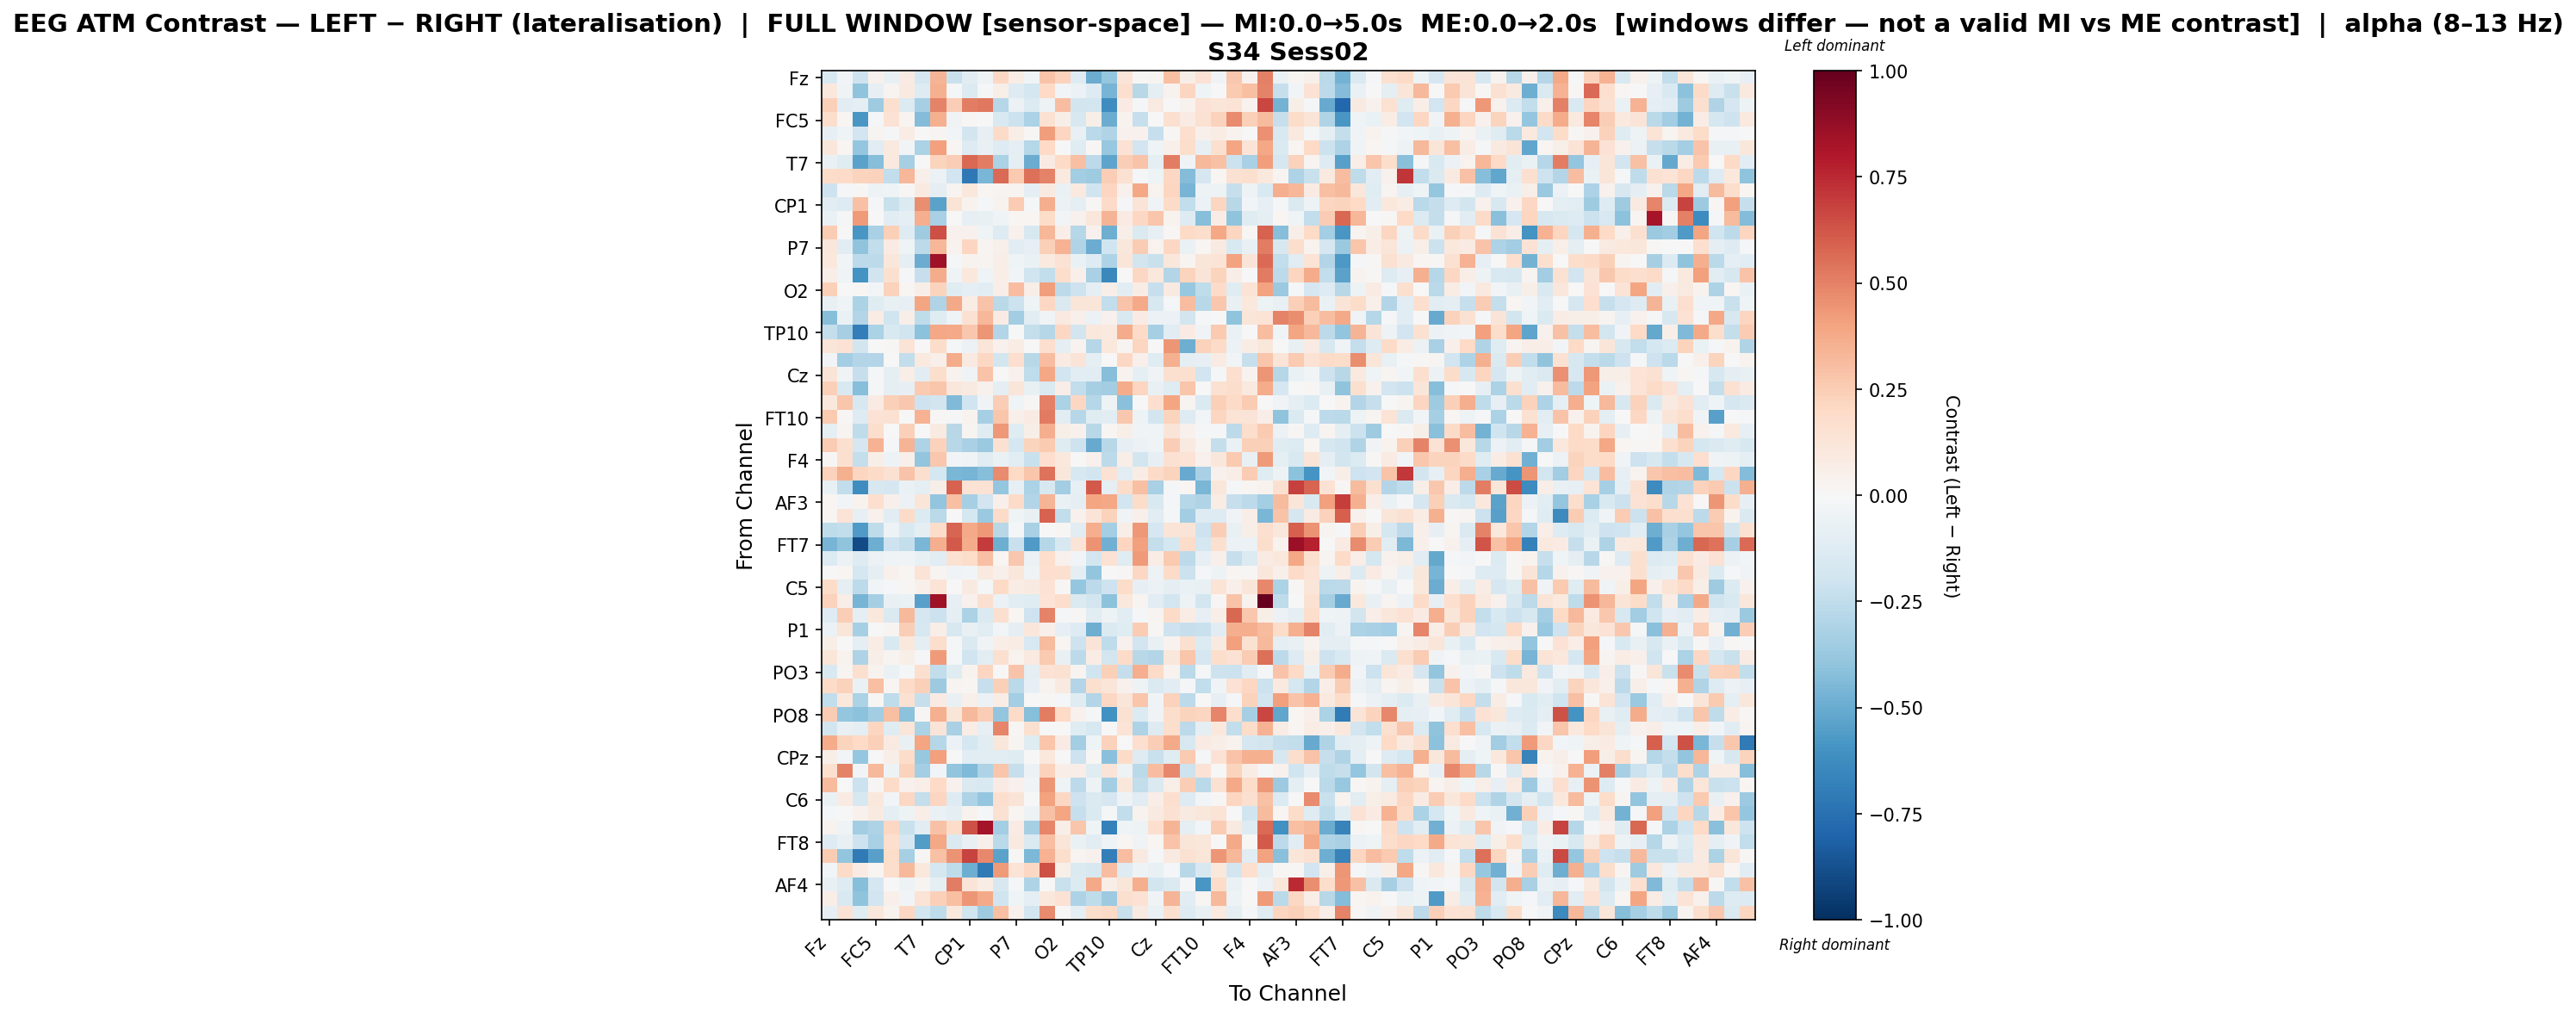

The table this chart was drawn from, first rows:
, Fz, F3, FT9, FC5, FC1, C3, T7, TP9, CP5, CP1, Pz, P3, P7, O1, Oz, O2, P4, P8, TP10, CP6, CP2, Cz, C4
Fz, -0.153, -0.02563, -0.2037, 0.04238, -0.07387, 0.08004, -0.1727, 0.3382, -0.2194, -0.1075, -0.05191, 0.2055, 0.07344, -0.0319, 0.2887, 0.2307, -0.1286, -0.4957, -0.3889, 0.1291, 0.01408, 0.02787, 0.3008
F3, 0.1063, -0.0442, -0.4006, -0.0786, 0.02407, 0.09131, -0.1271, 0.3535, -0.01698, -0.139, -0.01654, 0.05509, -0.1324, -0.178, 0.2009, -0.02889, -0.05963, -0.1259, -0.4612, 0.166, -0.2735, -0.09631, 0.03555
FT9, 0.2383, -0.1096, -0.08619, -0.352, 0.1581, -0.1359, -0.3282, 0.4991, 0.2451, 0.509, 0.5267, -0.288, -0.05599, -0.1403, -0.05104, 0.306, -0.1798, -0.1846, -0.6243, 0.08108, -0.01167, 0.09245, 0.003985
FC5, 0.1732, 0.01799, -0.5833, -0.02044, 0.1413, 0.02504, -0.4321, 0.3563, -0.03325, 0.01501, -0.003609, -0.1487, -0.2133, -0.3194, 0.1536, 0.05981, -0.1591, 0.05631, -0.4989, 0.03638, -0.2292, -0.006605, 0.1632
FC1, -0.08452, -0.04221, -0.1903, 0.02647, -0.01507, 0.07308, 0.007688, 0.02703, -0.0282, -0.1872, -0.08579, 0.1939, 0.06582, 0.01446, 0.4182, 0.2157, -0.07131, -0.2703, -0.2983, 0.0415, 0.04168, -0.2267, 0.01036
C3, 0.112, 0.01788, -0.3829, -0.1117, 0.09606, -0.02839, -0.3174, 0.4115, 0.01966, -0.1309, -0.07464, -0.1295, -0.08632, -0.2871, 0.2027, -0.004572, -0.1198, 0.008233, -0.3758, 0.1432, -0.1944, -0.04648, 0.05223
T7, -0.06737, -0.1213, -0.5328, -0.4219, 0.0968, -0.3303, 0.004156, 0.2202, 0.2496, 0.5728, 0.5093, -0.3169, -0.08682, -0.4979, 0.08483, 0.1985, 0.3002, -0.2613, -0.529, 0.2436, 0.2878, -0.09647, 0.5137
TP9, 0.1864, 0.1952, 0.2254, 0.2276, -0.2465, 0.3295, 0.04936, -0.05841, -0.1947, -0.7113, -0.4578, 0.5692, 0.264, 0.5492, 0.493, 0.1014, -0.349, -0.355, 0.2434, 0.1504, -0.01813, -0.04399, 0.2088
CP5, -0.209, -0.01151, 0.007947, -0.05364, -0.03958, 0.01209, 0.08738, -0.09781, 0.03066, 0.104, 0.0225, 0.03081, 0.03092, -0.09132, 0.09175, -0.06418, 0.09941, -0.2009, 0.2158, 0.04425, 0.3848, 0.03724, 0.2179
CP1, -0.115, -0.126, 0.2892, -0.008364, -0.2256, -0.1345, 0.4668, -0.5332, 0.1366, 0.03684, -0.00858, 0.03535, 0.2555, -0.01372, 0.3671, -0.05628, -0.09987, 0.01113, 0.1884, -0.01121, 0.1324, -0.03735, 0.1911
Pz, -0.06676, -0.01289, 0.4258, 0.003243, -0.1032, -0.09324, 0.3669, -0.3262, -0.001113, -0.08224, -0.07111, -0.04294, 0.02327, 0.02308, 0.1813, -0.02996, 0.04182, 0.1147, 0.339, 0.08379, 0.2045, 0.2757, 0.03496
P3, 0.2512, 0.006719, -0.5782, -0.3239, 0.2378, -0.1298, -0.3534, 0.6425, 0.04288, 0.04063, -0.04525, -0.13, 0.04679, -0.1593, 0.3317, 0.06451, -0.2829, 0.04044, -0.4879, 0.05845, -0.1413, -0.08493, 0.009039
P7, 0.1148, -0.1048, -0.4001, -0.2442, 0.0841, -0.04018, -0.2625, 0.3329, 0.03883, 0.2171, 0.02831, 0.05252, -0.1067, -0.08057, 0.2396, 0.3503, -0.3005, -0.4968, -0.1967, 0.11, 0.2519, 0.03733, 0.2085
O1, 0.1083, -0.02942, -0.2584, -0.2634, 0.1151, -0.08832, -0.4974, 0.8509, -0.01704, 0.03545, 0.02578, 0.07018, -0.04433, -0.06753, 0.09654, 0.1466, -0.06629, -0.1294, -0.3092, 0.1211, -0.1819, -0.219, 0.1141
Oz, 0.06757, -0.04017, -0.599, -0.2028, 0.1605, -0.008523, -0.2286, 0.3688, -0.04431, 0.1076, -0.04675, 0.06549, -0.0267, -0.2011, -0.2487, 0.1794, 0.04825, -0.3206, -0.6461, 0.007381, 0.2089, 0.1033, -0.2925
O2, 0.241, -0.003891, 0.01465, -0.02507, 0.2302, 0.01772, 0.05801, 0.2216, -0.1191, -0.08615, -0.1063, 0.06314, 0.3072, 0.06419, 0.4152, -0.2651, -0.2063, -0.09867, 0.05634, -0.1021, 0.07384, -0.2332, 0.09058
P4, -0.07574, -0.03934, -0.3175, -0.1196, -0.07612, -0.08532, 0.3912, -0.2981, 0.3774, 0.07446, 0.2821, -0.2662, -0.2126, -0.04225, 0.2086, -0.1416, 0.1175, 0.1175, -0.2482, 0.2856, 0.381, -0.1629, -0.01964
P8, -0.4245, -0.0695, -0.2935, 0.0711, -0.2025, 0.05562, -0.2536, -0.1176, -0.04061, 0.1514, 0.3284, 0.07941, -0.3483, -0.1151, -0.03535, 0.09739, 0.0514, -0.06083, 0.04617, -0.1489, 0.08057, -0.05939, -0.06248
TP10, -0.2364, -0.3316, -0.6894, -0.3192, -0.1486, -0.1954, -0.4137, 0.3848, 0.3799, 0.268, 0.4378, -0.291, -0.0008116, -0.2404, -0.2857, 0.2092, -0.1856, 0.1092, 0.09655, 0.3702, 0.188, -0.3333, -0.1114
CP6, 0.1214, 0.146, -0.1874, 0.002865, 0.01452, 0.1361, -0.005632, 0.1807, -0.02092, -0.06218, 0.1184, 0.04295, 0.0715, 0.0006398, 0.1667, -0.09643, 0.03391, -0.283, 0.1044, 0.02431, 0.2156, -0.003126, 0.4384
CP2, -0.02809, -0.3387, -0.2919, -0.2907, -0.006355, -0.2494, 0.09821, 0.04773, 0.3711, 0.09355, 0.2103, -0.1832, 0.1673, -0.2776, 0.3073, 0.0843, 0.1271, -0.09922, -0.001277, 0.2043, 0.04993, -0.1245, 0.3531
Cz, 0.1311, -0.03192, -0.2276, -0.01662, -0.09096, 0.06431, -0.1059, 0.1753, 0.03898, -0.03386, 0.2852, -0.001927, 0.04267, -0.2566, 0.3897, -0.19, -0.1025, -0.1141, -0.428, 0.03137, -0.09037, -0.03701, 0.1595
C4, 0.2373, -0.1546, -0.429, -0.0212, -0.09261, -0.07981, 0.2618, 0.2751, 0.1109, 0.09202, 0.04174, -0.09639, 0.122, -0.07385, -0.1411, 0.06324, -0.2467, -0.3298, -0.3496, 0.3676, 0.2181, -0.07054, -0.1236
T8, 0.1034, 0.275, -0.1568, 0.08537, 0.2356, 0.2715, -0.204, -0.1842, -0.4434, -0.2027, -0.03775, 0.2423, -0.04184, 0.01362, 0.5025, -0.318, 0.2034, -0.2881, -0.05323, -0.4174, 0.001269, 0.168, 0.3924
FT10, 0.2627, 0.01285, -0.1278, 0.1448, 0.1503, -0.004405, 0.347, 0.01521, -0.01183, 0.03169, -0.3353, 0.2746, 0.05351, 0.0847, 0.5186, -0.1063, -0.2873, -0.1201, -0.1074, 0.2731, -0.04966, -0.1863, 0.2233
FC6, -0.09081, 0.02472, -0.2565, 0.1761, -0.0004857, 0.2348, -0.00337, 0.09135, -0.2783, 0.0276, -0.123, 0.4364, -0.1178, 0.05559, 0.3641, 0.0622, 0.03934, -0.2756, 0.01608, 0.05591, -0.03344, -0.03957, 0.1326
FC2, 0.2548, 0.1609, -0.1707, 0.3468, -0.01919, 0.3367, -0.3098, 0.2272, -0.2751, -0.3265, -0.3714, 0.1514, -0.1797, 0.2233, 0.2594, -0.1239, -0.2074, -0.5025, -0.279, -0.08029, -0.05789, -0.036, 0.2436
F4, 0.01114, 0.1636, -0.2359, 0.05597, -0.04769, 0.05119, -0.3943, 0.2716, -0.02509, -0.03267, -0.1144, -0.0687, -0.1168, -0.2259, 0.1644, 0.1037, 0.002937, 0.04405, -0.2592, 0.068, -0.1864, -0.0842, 0.1495
F8, 0.2343, 0.3547, 0.2152, 0.1907, 0.1515, 0.2853, 0.158, -0.1736, -0.4584, -0.4663, -0.423, 0.4692, 0.1957, 0.2812, 0.5435, 0.1134, -0.1589, -0.1846, 0.1422, -0.1086, 0.07598, 0.1951, 0.2235
AF7, -0.07507, -0.2483, -0.6212, -0.158, -0.1696, -0.06952, -0.09387, 0.06219, 0.5882, 0.1468, 0.142, -0.388, -0.08078, -0.3136, -0.164, -0.3495, -0.08032, 0.6128, -0.09131, 0.182, 0.3011, -0.3232, -0.02226
AF3, 0.01645, -0.02605, 0.03383, 0.1647, 0.04753, -0.06045, 0.1197, -0.3926, 0.2991, -0.3312, -0.192, 0.0478, 0.1943, -0.2966, 0.3419, -0.06418, -0.0911, 0.3922, 0.3847, -0.1939, 0.1865, -0.1535, -0.01453
AFz, 0.01935, 0.1343, -0.08361, 0.04129, -0.1104, 0.191, -0.1385, -0.2718, -0.005102, -0.178, -0.3675, 0.1886, -0.04232, -0.0758, 0.5906, -0.2465, 0.0437, 0.1296, 0.2335, -0.03282, 0.04689, -0.1129, -0.01647
F1, -0.2575, -0.2458, -0.5642, -0.2565, -0.04822, -0.1558, -0.09446, 0.1833, 0.5854, 0.3793, 0.4372, -0.2769, -0.01117, -0.3234, 0.007024, 0.01418, -0.1153, 0.3659, -0.3409, 0.06013, 0.4322, -0.1648, 0.1309
FT7, -0.4623, -0.4006, -0.8975, -0.4918, -0.2085, -0.2365, -0.4569, 0.3623, 0.6109, 0.3713, 0.6956, -0.4885, -0.2246, -0.5695, -0.2886, -0.1573, 0.1308, 0.4464, -0.483, 0.215, 0.4115, -0.2371, -0.1781
FC3, -0.1351, -0.05551, -0.1252, -0.05911, -0.04262, -0.03744, -0.07106, -0.1164, 0.151, 0.1821, 0.3008, 0.02082, 0.2708, -0.05782, 0.1765, 0.04056, -0.03088, -0.1875, 0.1445, -0.1223, 0.4273, 0.07407, 0.26
C1, 0.006011, 0.02271, -0.1743, -0.09176, 0.0437, 0.02167, 0.1368, 0.02866, -0.03802, -0.02645, 0.09394, 0.04945, 0.1147, -0.032, 0.1649, 0.1598, -0.09202, -0.3915, -0.004256, 0.0114, 0.2061, -0.04782, 0.1943
C5, 0.1798, -0.09664, -0.264, -0.02808, -0.0164, 0.01452, 0.04741, 0.1336, 0.006877, 0.08659, -0.02107, 0.1969, 0.07134, 0.08849, 0.1477, 0.01251, -0.389, -0.265, -0.21, 0.1812, -0.08472, -0.05705, -0.09755
TP7, 0.234, 0.06408, -0.4678, -0.3296, -0.07064, -0.06806, -0.5412, 0.8488, -0.08226, 0.04628, 0.1579, -0.06051, -0.1104, -0.1244, 0.1357, 0.1758, -0.1469, -0.1848, -0.4115, 0.1088, 0.02612, -0.1124, -0.182
CP3, -0.127, 0.2495, -0.09043, 0.1092, -0.1446, 0.3248, -0.1645, -0.212, -0.09279, -0.3167, -0.1425, 0.1629, 0.02024, -0.2099, 0.4975, -0.02326, 0.01151, -0.1167, -0.048, -0.1045, -0.01649, 0.02976, 0.1949
P1, -0.05842, 0.1209, -0.3331, 0.00491, 0.03109, 0.2499, -0.1611, 0.07006, -0.1628, -0.07199, -0.1107, -0.02371, -0.09314, 0.1104, 0.05453, -0.0833, -0.1276, -0.4861, -0.1407, -0.1217, 0.2505, 0.01522, -0.208
P5, 0.05809, -0.00694, -0.09757, 0.07115, -0.1559, 0.1069, -0.09611, 0.1759, -0.01504, -0.1477, -0.03529, 0.06746, 0.07398, -0.1612, 0.3136, 0.02109, -0.2032, 0.1278, -0.2551, 0.04182, -0.1928, -0.07478, 0.03563
PO7, 0.1243, 0.03693, -0.312, 0.06102, 0.0275, 0.05794, -0.01115, 0.4275, -0.02113, -0.201, -0.1082, 0.1566, 0.03698, 0.1013, 0.265, -0.07617, -0.2591, 0.07129, -0.186, 0.1896, -0.2763, -0.2951, 0.1144
PO3, -0.1548, 0.02394, 0.1639, 0.0344, -0.06604, -0.009734, 0.1572, -0.2471, -0.1227, 0.0328, 0.2119, -0.005368, 0.2878, -0.09442, 0.1465, 0.151, 0.02737, -0.2018, 0.2353, -0.2356, 0.36, 0.1912, 0.03618
POz, 0.1936, 0.2289, -0.06531, 0.3003, 0.0219, 0.1913, 0.2393, -0.3633, 0.03042, 0.02283, -0.2314, 0.2348, -0.2718, -0.07945, 0.0381, 0.09009, -0.2896, 0.1589, 0.1242, 0.04341, -0.05079, -0.1481, -0.1068
PO4, -0.2426, 0.1046, -0.3198, 0.01193, -0.2523, 0.1501, -0.227, 0.08465, -0.07107, 0.04787, -0.05573, 0.07544, -0.3361, 0.003457, 0.01503, -0.01867, -0.1183, -0.2966, 0.2047, 0.1235, 0.2739, -0.03269, 0.2312
PO8, 0.2546, -0.3858, -0.4074, -0.3465, 0.2977, -0.4067, 0.01072, 0.3517, 0.1232, 0.3219, 0.2462, -0.3958, 0.1932, -0.4293, 0.509, 0.1956, 0.04202, -0.01904, -0.609, 0.1548, -0.1402, -0.03876, 0.1737
P6, -0.1855, -0.07666, -0.09962, 0.2146, -0.1195, 0.1233, -0.318, 0.1278, -0.3276, 0.07415, -0.07826, 0.4846, 0.01045, 0.1611, -0.003873, -0.001892, -0.1197, -0.1564, 0.0008793, 0.137, -0.308, -0.1299, 0.1776
P2, 0.3719, 0.2205, 0.199, 0.2421, 0.09133, -0.07568, 0.3968, -0.2863, -0.05658, -0.1724, -0.1147, 0.1109, 0.02357, -0.1222, 0.2751, 0.08408, -0.3431, -0.04401, 0.2288, -0.002286, 0.1676, 0.2459, 0.379
CPz, 0.06003, -0.0277, -0.3836, -0.002567, 0.06955, 0.1802, -0.3799, 0.4137, 0.0033, -0.1073, -0.1163, -0.1168, -0.1211, -0.007653, 0.1041, -0.005745, -0.2078, 0.01476, -0.4202, 0.1935, -0.1272, -0.2206, -0.1209
CP4, 0.1638, 0.496, -0.02589, 0.3254, -0.04977, 0.2272, -0.3436, -0.02729, -0.3953, -0.4448, -0.3062, 0.2751, -0.2294, -0.05808, 0.2301, 0.06934, 0.0672, -0.1244, 0.1282, -0.05113, -0.2687, 0.3086, 0.483
TP8, 0.3192, 0.006818, -0.2114, 0.008498, 0.188, 0.04335, 0.06893, 0.203, 0.0423, -0.1409, -0.1493, 0.08578, 0.03949, -0.0329, 0.4425, -0.04156, -0.2656, -0.04716, -0.3413, 0.1139, -0.2464, -0.1463, 0.05536
C6, -0.0691, 0.08277, -0.1623, 0.1088, -0.02347, 0.2067, -0.2379, 0.2161, -0.1254, -0.3117, -0.3883, 0.1706, 0.1293, -0.005721, 0.406, 0.2073, -0.2043, -0.1407, -0.1705, -0.05236, -0.1112, 0.06607, 0.1669
C2, -0.01792, -0.004573, 0.04339, 0.08598, -0.09897, -0.04831, 0.06491, -0.06378, -0.1002, 0.03806, -0.01055, 0.1546, 0.02323, -0.048, 0.2953, 0.3915, -0.232, -0.1446, -0.01639, -0.2447, 0.03631, 0.08821, 0.1505
FC4, 0.03604, -0.04148, -0.3481, -0.3091, 0.2042, -0.2189, -0.1108, 0.293, 0.1813, 0.6379, 0.8335, -0.336, 0.08407, -0.3314, 0.4875, 0.05475, 0.2762, -0.04435, -0.6747, -0.04108, -0.0469, 0.1642, 0.3383
FT8, -0.1259, -0.07044, -0.2103, -0.3235, 0.1671, -0.168, -0.5601, 0.3853, -0.1465, -0.07657, 0.04868, -0.2686, 0.08765, -0.1429, 0.2975, 0.124, -0.06793, -0.1022, -0.04217, 0.02297, -0.03273, 0.01819, 0.2819
F6, 0.2539, -0.3942, -0.7045, -0.5453, 0.1855, -0.334, 0.01325, 0.2903, 0.451, 0.6788, 0.4841, -0.5386, 0.01205, -0.452, 0.3501, 0.1742, 0.02713, 0.04516, -0.6813, 0.3048, 0.09249, -0.01484, 0.08661
AF8, -0.02375, 0.1949, 0.08571, 0.01904, 0.175, 0.3211, 0.103, -0.1787, -0.2537, -0.4887, -0.7085, 0.4244, 0.1361, 0.2052, 0.6366, 0.05729, -0.1428, -0.1581, 0.3091, -0.1318, -0.04789, -0.07337, -0.01597
AF4, -0.07591, -0.1313, -0.4235, -0.1674, -0.005429, -0.05056, 0.02572, -0.09614, 0.5149, 0.1292, 0.07067, -0.1572, -0.0215, -0.3054, 0.007256, -0.2263, -0.133, 0.3788, 0.06852, 0.1242, 0.3661, -0.1811, -0.141
F2, 0.06411, -0.1533, -0.4035, -0.1935, 0.05044, -0.0304, 0.1369, 0.2413, 0.2978, 0.4391, 0.3773, -0.2014, -0.04092, -0.08647, 0.1029, 0.1447, -0.3051, -0.2533, -0.3633, 0.1624, 0.1458, -0.03194, 0.3404
FCz, -0.07939, 0.1445, -0.1196, 0.1148, 0.03682, 0.2073, -0.1867, -0.2525, 0.1081, -0.1977, -0.3582, 0.3043, 0.04279, -0.1857, 0.4757, -0.006405, -0.09197, 0.1731, 0.2014, -0.2201, 0.08982, -0.06831, 0.16
